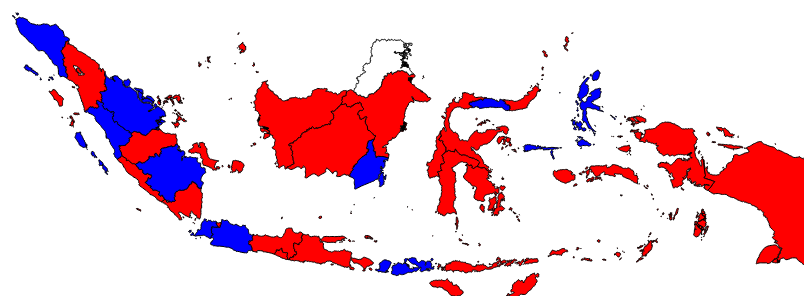
D3 v3 page, settled after 360 driven frames (6 s of simulated time); the page loaded 2 data file(s).


// ── js/displayMap.js
// Global variables declaration
var data;
var tempCol = [];
var minmax;
var q;


// Set svg map size
var width = 800,
    height = 300;
// Set svg plot size
var dwidth = 300, 
    dheight = 250;
// Set padding, used for svg graph
var padding = {
    x: 40,
    y: 40
};

// Map projection, viewbox focus on Indonesia
var projection = d3.geo.mercator()
    .scale(1000)
    .translate([-1650,120]);

// Create svgmap as a reference of svg map element
var svgmap = d3.select("#map").append("svg")
    .attr("width", width)
    .attr("height", height);

// Define path based on the projection
var path = d3.geo.path()
    .projection(projection);

var g = svgmap.append("g");


//-----------------------------
// Load CSV for map, and quantize the data
//-------------------------------
d3.csv("dataset/pilpresdata.csv",function(dataloaded){
  dataloaded.map(function(d){
    tempCol.push(d['warna']);
  });
  
  //tempCol.splice(tempCol.indexOf("-"),1);

  // minmax = d3.extent(tempCol);
  // // scale the data
  // q = d3.scale.quantize()
  //   .domain(minmax)
  //   .range(colorbrewer.Reds[9]);

  data = dataloaded;
});
//------------------------------
//------------------------------

// Define the div for the tooltip
var div = d3.select("body").append("div")	
    .attr("class", "tooltip")				
    .style("opacity", 0);


//---------------------------------
// Load JSON data to construct the map
//-------------------------------
d3.json("js/provinsi.json", function(error, topology) {
    g.selectAll("path")
      .data(topojson.feature(topology, topology.objects.map)
          .features)
      .enter()
      .append("path")
      .attr("d", path)
      .style("fill",function(d){
        try{
          return data[prov2id(d.properties.id_provinsi)]['warna'];
        }catch{
          return '#ffffff';
        }
        
      })

      .on("click",function(d){
        // d3.select("#bigProv").html(data[prov2id(d.properties.id_provinsi)]['provinsi']);
      })
      .on("mousedown",function(d){
      	d3.select(this)
      	.style('stroke','#bbb');
      }) 
      .on("mouseup",function(d){
      	d3.select(this)
      	.style('stroke','black');
      })     
      .on("mouseover",function(d){
        htmldata = data[prov2id(d.properties.id_provinsi)]['prov.asli']+"<br>"+ data[prov2id(d.properties.id_provinsi)]['capres'] + " : " + data[prov2id(d.properties.id_provinsi)]['persen'] + " %";
        
        div.transition()		
                .duration(200)		
                .style("opacity", .9);		
            div	.html(htmldata)	
                .style("left", (d3.event.pageX) + "px")		
                .style("top", (d3.event.pageY - 28) + "px");		

        d3.select(this)
      			.style('stroke-width','2px')
      			.style("cursor",'pointer');
      	
      })
      .on("mouseout",function(d){
      		d3.selectAll('path')
            .style('stroke-width','1px');
            
            div.transition()		
                .duration(500)		
                .style("opacity", 0);	
      		
      })
      // d3.select("#bigProv").html(data[prov2id(34)]['provinsi']);
      // drawPlot(prov2id(34));
      // displayRadarChart(prov2id(34));
		
});
//--------------------------------------------
//-------------------------------------------
// ── js/main.js
// Convert province ID to line number
function prov2id(prov){
	switch(prov){
		case 11: return 0;break;
		case 12: return 1;break;
		case 13: return 2;break;
		case 14: return 3;break;
		case 15: return 4;break;
		case 16: return 5;break;
		case 17: return 6;break;
		case 18: return 7;break;
		case 19: return 8;break;
		case 21: return 9;break;
		case 31: return 10;break;
		case 32: return 11;break;
		case 33: return 12;break;
		case 34: return 13;break;
		case 35: return 14;break;
		case 36: return 15;break;
		case 51: return 16;break;
		case 52: return 17;break;
		case 53: return 18;break;
		case 61: return 19;break;
		case 62: return 20;break;
		case 63: return 21;break;
		case 64: return 22;break;
		case 65: return 23;break;
		case 71: return 24;break;
		case 72: return 25;break;
		case 73: return 26;break;
		case 74: return 27;break;
		case 75: return 28;break;
		case 76: return 29;break;
		case 81: return 30;break;
		case 82: return 31;break;
		case 92: return 32;break;
		case 91: return 33;break;
	}
}


### data: dataset/pilpresdata.csv
id_provinsi, capres, provinsi, prov.asli, no.urut, suara, persen, latitude, longitude, warna
11, Prabowo, Aceh, Aceh, 1, 1089290, 54.39, 4.695.135, 967.493.993, #0000ff
12, Jokowi, Sumut, Sumatera Utara, 2, 3494835, 55.23, 21.153.547, 995.450.974, #ff0000
13, Prabowo, Sumbar, Sumatera Barat, 1, 1797505, 76.92, -0.7399, 1.008.000.051, #0000ff
14, Prabowo, Riau, Riau, 1, 1349338, 50.12, 0.2933, 1.017.068.294, #0000ff
15, Jokowi, Jambi, Jambi, 2, 897787, 50.75, -14.851.831, 1.024.380.581, #ff0000
16, Prabowo, Sumsel, Sumatera Selatan, 1, 2132163, 51.26, -33.194.374, 103.914.399, #0000ff
17, Jokowi, Bengkulu, Bengkulu, 2, 523669, 54.73, -35.778.471, 1.023.463.875, #ff0000
18, Jokowi, Lampung, Lampung, 2, 2299889, 53.07, -45.585.849, 1.054.068.079, #ff0000
19, Jokowi, Babel, Bangka Belitung, 2, 412359, 67.26, -27.410.513, 1.064.405.872, #ff0000
21, Jokowi, Kepri, Kepulauan Riau, 2, 491819, 59.63, 39.456.514, 1.081.428.669, #ff0000
31, Jokowi, DKI, Jakarta, 2, 2861417, 53.09, -6.211.544, 106.845.172, #ff0000
32, Prabowo, Jabar, Jawa Barat, 1, 14167381, 59.78, -7.090.911, 107.668.887, #0000ff
33, Jokowi, Jateng, Jawa Tengah, 2, 12959540, 66.65, -7.150.975, 1.101.402.594, #ff0000
34, Jokowi, DIY, Daerah Istimewa Yogyakarta, 2, 1234249, 55.81, -78.753.849, 1.104.262.088, #ff0000
35, Jokowi, Jatim, Jawa Timur, 2, 11669313, 53.17, -75.360.639, 1.122.384.017, #ff0000
36, Prabowo, Banten, Banten, 1, 3192671, 57.01, -64.058.172, 1.060.640.179, #0000ff
51, Jokowi, Bali, Bali, 2, 1535110, 71.42, -84.095.178, 115.188.916, #ff0000
52, Prabowo, NTB, Nusa Tenggara Barat, 1, 1844178, 72.45, -86.529.334, 1.173.616.476, #0000ff
53, Jokowi, NTT, Nusa Tenggara Timur, 2, 1528783, 66.12, -86.573.819, 1.210.793.705, #ff0000
61, Jokowi, Kalbar, Kalimantan Barat, 2, 1573046, 60.38, -0.2788, 1.114.752.851, #ff0000
62, Jokowi, Kalteng, Kalimantan Tengah, 2, 696199, 59.79, -16.814.878, 1.133.823.545, #ff0000
63, Prabowo, Kalsel, Kalimantan Selatan, 1, 941809, 50.05, -30.926.415, 1.152.837.585, #0000ff
64, Jokowi, Kaltim, Kalimantan Timur, 2, 1190156, 63.38, 16.406.296, 116.419.389, #ff0000
65, -, Kalut, Kalimantan Utara, -, -, -, -, -, #ffffff
71, Jokowi, Sulut, Sulawesi Utara, 2, 724553, 53.88, 0.6247, 1.239.750.018, #ff0000
72, Jokowi, Sulteng, Sulawesi Tengah, 2, 768091, 54.87, -14.300.254, 1.214.456.179, #ff0000
73, Jokowi, Sulsel, Sulawesi Selatan, 2, 3037026, 71.43, -36.687.994, 1.199.740.534, #ff0000
74, Jokowi, Sultra, Sulawesi Tenggara, 2, 622217, 54.09, -414.5, 122.174.605, #ff0000
75, Prabowo, Gorontalo, Gorontalo, 1, 378735, 63.01, 0.6999, 1.224.467.238, #0000ff
76, Jokowi, Sulbar, Sulawesi Barat, 2, 456021, 73.37, -28.441.371, 1.192.320.784, #ff0000
81, Jokowi, Maluku, Maluku, 2, 443040, 50.52, -32.384.616, 1.301.452.734, #ff0000
82, Prabowo, Maluku Utara, Maluku Utara, 1, 306774, 54.45, 15.709.993, 1.278.087.693, #0000ff
91, Jokowi, Papua Barat, Papua Barat, 2, 360381, 67.51, -4.269.928, 1.380.803.529, #ff0000
92, Jokowi, Papua, Papua, 2, 2058517, 73.16, -13.361.154, 1.331.747.162, #ff0000

### data: js/provinsi.json
{
 "type": "Topology",
 "transform": {
  "scale": [
   0.0004798,
   0.0004452
  ],
  "translate": [
   95.03,
   -11.01
  ]
 },
 "arcs": [
  [
   [
    44862,
    19314
   ],
   [
    -128,
    62
   ],
   [
    -360,
    89
   ],
   [
    -143,
    56
   ],
   [
    -137,
    -10
   ],
   [
    -420,
    20
   ],
   [
    -88,
    -38
   ],
   [
    -108,
    -15
   ],
   "... 45 more items"
  ],
  [
   [
    43184,
    21771
   ],
   [
    44,
    188
   ],
   [
    27,
    41
   ],
   [
    133,
    125
   ],
   [
    -100,
    101
   ],
   [
    -85,
    -53
   ],
   [
    -30,
    96
   ],
   [
    -33,
    15
   ],
   "... 125 more items"
  ],
  [
   [
    39211,
    26212
   ],
   [
    -14,
    46
   ],
   [
    15,
    46
   ],
   [
    69,
    24
   ],
   [
    45,
    79
   ],
   [
    -17,
    65
   ],
   [
    20,
    53
   ],
   [
    51,
    45
   ],
   "... 26 more items"
  ],
  [
   [
    39957,
    27898
   ],
   [
    45,
    9
   ],
   [
    34,
    71
   ],
   [
    130,
    25
   ],
   [
    12,
    27
   ],
   [
    60,
    32
   ],
   [
    92,
    17
   ],
   [
    34,
    43
   ],
   "... 5 more items"
  ],
  [
   [
    40719,
    27932
   ],
   [
    27,
    -82
   ],
   [
    41,
    7
   ],
   [
    16,
    -58
   ],
   [
    146,
    -37
   ],
   [
    48,
    4
   ],
   [
    53,
    -98
   ],
   [
    -20,
    -72
   ],
   "... 138 more items"
  ],
  [
   [
    47850,
    30192
   ],
   [
    17,
    -45
   ],
   [
    50,
    -55
   ],
   [
    -13,
    -29
   ],
   [
    35,
    -46
   ],
   [
    32,
    45
   ],
   [
    100,
    -154
   ],
   [
    -1,
    -75
   ],
   "... 259 more items"
  ],
  [
   [
    46364,
    22906
   ],
   [
    20,
    -43
   ],
   [
    -25,
    -48
   ],
   [
    -23,
    25
   ],
   [
    28,
    66
   ]
  ],
  [
   [
    46709,
    22972
   ],
   [
    -60,
    -10
   ],
   [
    -4,
    67
   ],
   [
    64,
    -57
   ]
  ],
  "... 708 more items"
 ],
 "objects": {
  "map": {
   "type": "GeometryCollection",
   "geometries": [
    "{... 3 keys}",
    "{... 3 keys}",
    "{... 3 keys}",
    "{... 3 keys}",
    "{... 3 keys}",
    "{... 3 keys}",
    "{... 3 keys}",
    "{... 3 keys}",
    "... 26 more items"
   ]
  }
 }
}